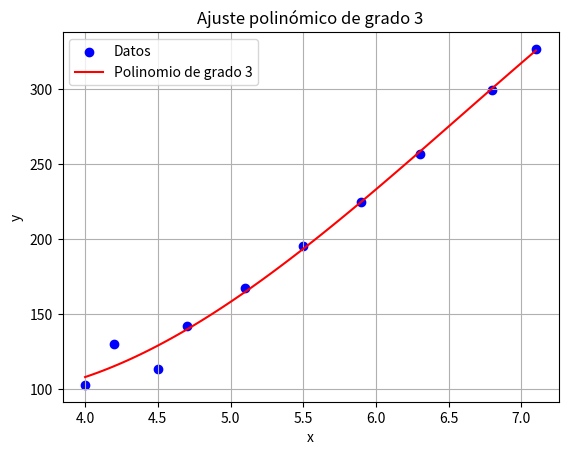

Source code (Python):
import numpy as np
import matplotlib.pyplot as plt

def ajuste_polinomico(x, y, grado):
    """
    Realiza un ajuste polinómico de grado especificado a los datos dados (x, y).

    Parameters:
    x : array-like
        Datos de entrada en el eje x.
    y : array-like
        Datos de entrada en el eje y.
    grado : int
        Grado del polinomio de ajuste.

    Returns:
    coeficientes : ndarray
        Coeficientes del polinomio de mejor ajuste.
    """
    # Convertir los arreglos a arrays de numpy
    x = np.array(x)
    y = np.array(y)

    # Ajuste polinómico de grado especificado
    coeficientes = np.polyfit(x, y, grado)

    return coeficientes

def evaluar_polinomio(coeficientes, x):
    """
    Evalúa el polinomio definido por los coeficientes dados en los puntos x.

    Parameters:
    coeficientes : array-like
        Coeficientes del polinomio.
    x : array-like
        Puntos donde se evalúa el polinomio.

    Returns:
    y : ndarray
        Valores del polinomio evaluado en los puntos x.
    """
    # Evaluar el polinomio en los puntos x
    y = np.polyval(coeficientes, x)
    return y

def calcular_error(x, y, coeficientes):
    """
    Calcula el error cuadrático entre los datos dados y la aproximación polinómica.

    Parameters:
    x : array-like
        Datos de entrada en el eje x.
    y : array-like
        Datos de entrada en el eje y.
    coeficientes : array-like
        Coeficientes del polinomio de ajuste.

    Returns:
    error : float
        Error cuadrático entre los datos reales y la aproximación polinómica.
    """
    # Evaluar el polinomio en los puntos x
    y_aproximado = evaluar_polinomio(coeficientes, x)

    # Calcular el error cuadrático
    error = np.sum((y_aproximado - y)**2)

    return error

# Ejemplo de uso
x = [4.0, 4.2, 4.5, 4.7, 5.1, 5.5, 5.9, 6.3, 6.8, 7.1]
y = [102.56, 130.11, 113.18, 142.05, 167.53, 195.14, 224.87, 256.73, 299.5, 326.72]
grado = 3  # Cambia el grado del polinomio aquí

# Obtener los coeficientes del polinomio de mejor ajuste
coeficientes = ajuste_polinomico(x, y, grado)
print(f"Coeficientes del polinomio de grado {grado}: {coeficientes}")

# Calcular el error cuadrático
error = calcular_error(x, y, coeficientes)
print(f"Error cuadrático total: {error}")

# Generar valores de y ajustados para la gráfica
x_fit = np.linspace(min(x), max(x), 100)
y_fit = evaluar_polinomio(coeficientes, x_fit)

# Graficar los puntos y la curva de mejor ajuste
plt.scatter(x, y, color='blue', label='Datos')
plt.plot(x_fit, y_fit, color='red', label=f'Polinomio de grado {grado}')
plt.xlabel('x')
plt.ylabel('y')
plt.legend()
plt.title(f'Ajuste polinómico de grado {grado}')
plt.grid(True)
plt.show()
